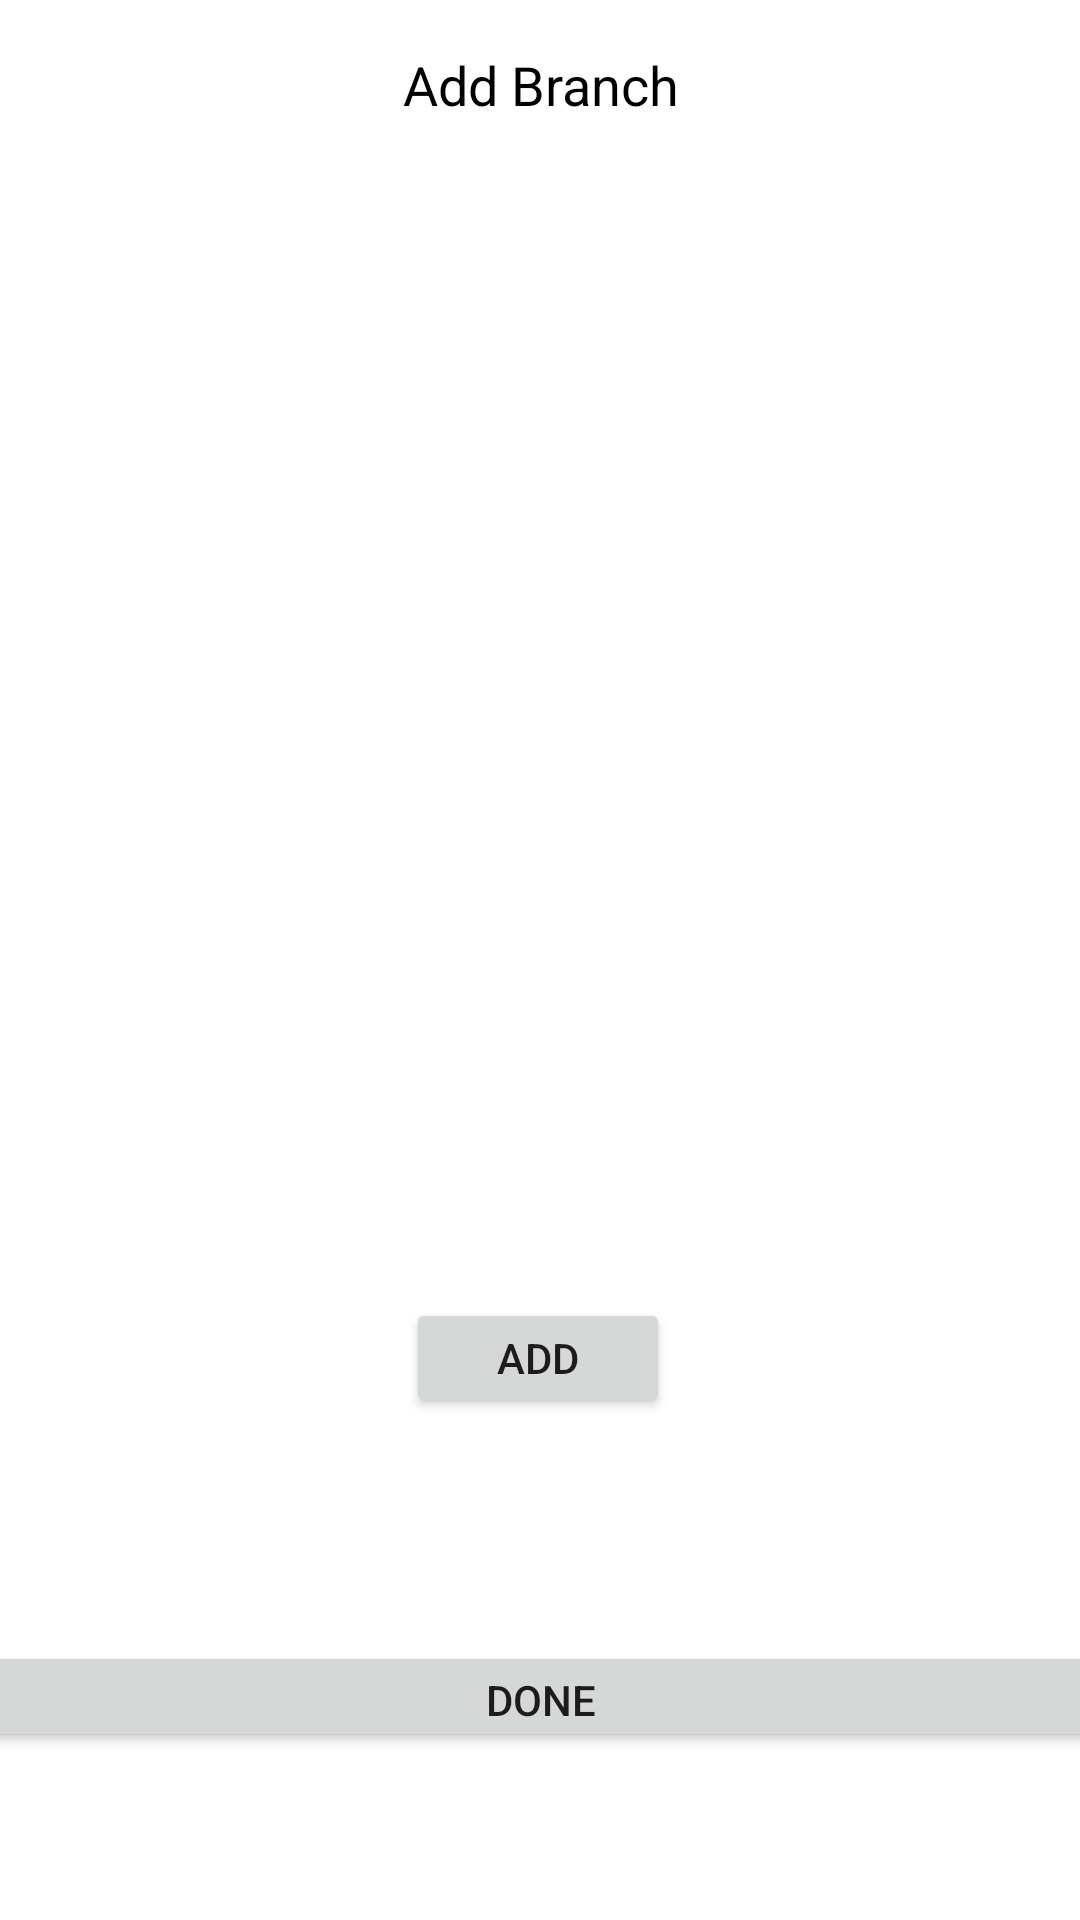

Android layout source for this screen:
<!-- AndroidManifest.xml: application theme Theme.example -->
<!-- res/layout/activity_add_branch.xml -->
<?xml version="1.0" encoding="utf-8"?>
<androidx.constraintlayout.widget.ConstraintLayout xmlns:android="http://schemas.android.com/apk/res/android"
    xmlns:app="http://schemas.android.com/apk/res-auto"
    xmlns:tools="http://schemas.android.com/tools"
    android:layout_width="match_parent"
    android:layout_height="match_parent"
    tools:context=".AddBranchActivity">


    <TextView
        android:id="@+id/textView11"
        android:layout_width="238dp"
        android:layout_height="26dp"
        android:layout_marginTop="16dp"
        android:text="Add Branch"
        android:textAlignment="center"
        android:textColor="@color/black"
        android:textSize="18sp"
        app:layout_constraintEnd_toEndOf="parent"
        app:layout_constraintStart_toStartOf="parent"
        app:layout_constraintTop_toTopOf="parent" />

    <LinearLayout
        android:id="@+id/layout_list"
        android:layout_width="408dp"
        android:layout_height="304dp"
        android:layout_marginTop="32dp"
        android:orientation="vertical"
        android:paddingTop="100px"
        app:layout_constraintEnd_toEndOf="parent"
        app:layout_constraintStart_toStartOf="parent"
        app:layout_constraintTop_toBottomOf="@+id/textView11" />

    <Button
        android:id="@+id/button_add"
        android:layout_width="wrap_content"
        android:layout_height="40dp"
        android:layout_marginBottom="20dp"
        android:paddingLeft="10dp"
        android:paddingRight="10dp"
        android:text="Add"
        app:layout_constraintBottom_toTopOf="@+id/button_submit_list"
        app:layout_constraintEnd_toEndOf="parent"
        app:layout_constraintHorizontal_bias="0.498"
        app:layout_constraintStart_toStartOf="parent"
        app:layout_constraintTop_toBottomOf="@+id/layout_list" />

    <Button
        android:id="@+id/button_submit_list"
        android:layout_width="379dp"
        android:layout_height="37dp"
        android:layout_marginBottom="56dp"
        android:paddingLeft="10dp"
        android:paddingRight="10dp"
        android:text="Done"
        app:layout_constraintBottom_toBottomOf="parent"
        app:layout_constraintEnd_toEndOf="parent"
        app:layout_constraintStart_toStartOf="parent" />
</androidx.constraintlayout.widget.ConstraintLayout>
<!-- resources referenced by this layout -->
<resources>
  <style name="Theme.example" parent="Theme.MaterialComponents.DayNight.DarkActionBar">
          
          <item name="colorPrimary">@color/purple_500</item>
          <item name="colorPrimaryVariant">@color/purple_700</item>
          <item name="colorOnPrimary">@color/white</item>
          
          <item name="colorSecondary">@color/teal_200</item>
          <item name="colorSecondaryVariant">@color/teal_700</item>
          <item name="colorOnSecondary">@color/black</item>
          
          <item name="android:statusBarColor" tools:targetApi="l">?attr/colorPrimaryVariant</item>
          
      </style>
  <!-- not gathered from this repository: default colours our renderer supplied (Android Studio template values) -->
  <color name="purple_500">#FF6200EE</color>
  <color name="purple_700">#FF3700B3</color>
  <color name="teal_200">#FF03DAC5</color>
  <color name="teal_700">#FF018786</color>
  <color name="black">#FF000000</color>
  <color name="white">#FFFFFFFF</color>
</resources>
